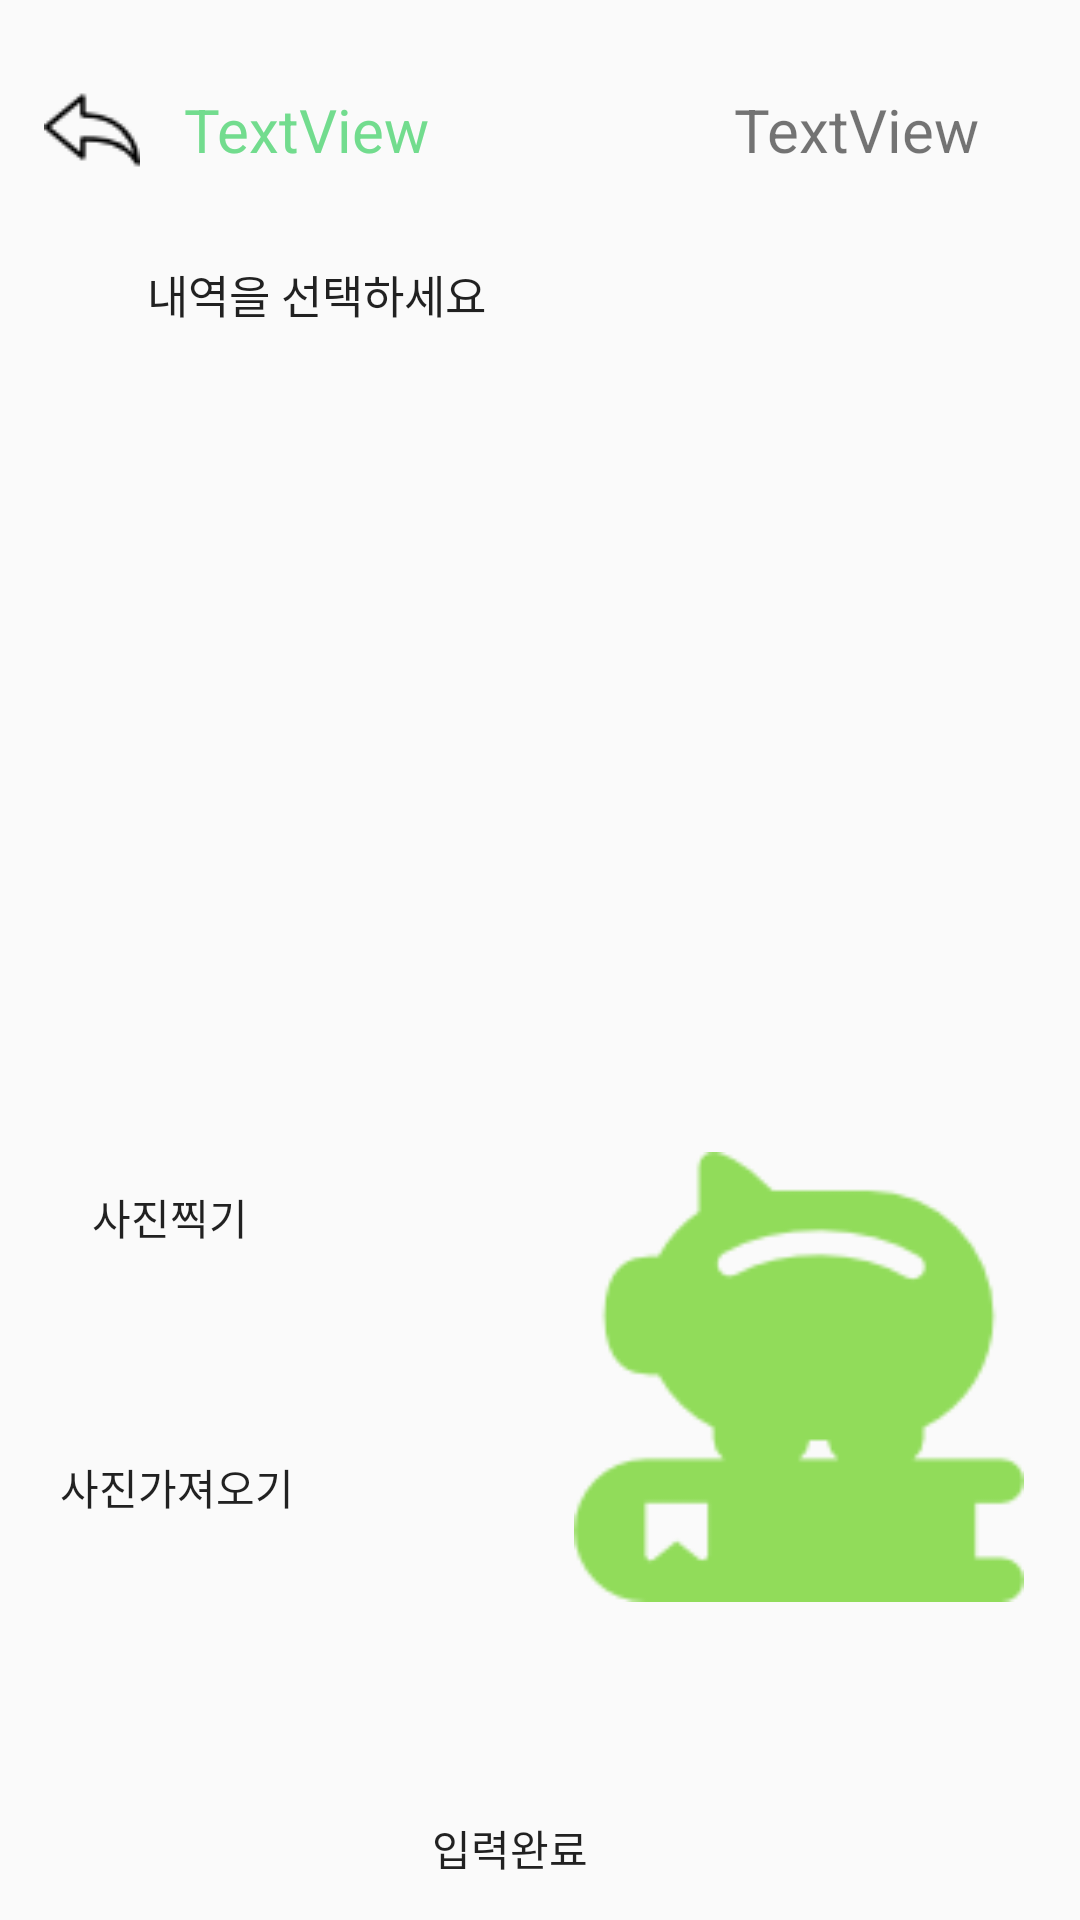

The Android layout XML behind this screen, and the referenced resources:
<!-- AndroidManifest.xml: application theme AppTheme -->
<!-- res/layout/activity_add.xml -->
<?xml version="1.0" encoding="utf-8"?>
<android.support.constraint.ConstraintLayout xmlns:android="http://schemas.android.com/apk/res/android"
    xmlns:app="http://schemas.android.com/apk/res-auto"
    xmlns:tools="http://schemas.android.com/tools"
    android:layout_width="match_parent"
    android:layout_height="match_parent"
    tools:context=".AddActivity">

    <TextView
        android:id="@+id/add_cal_view"
        android:layout_width="wrap_content"
        android:layout_height="wrap_content"
        android:text="TextView"
        android:textSize="20dp"
        app:layout_constraintBottom_toBottomOf="@+id/get_useraddinput"
        app:layout_constraintEnd_toEndOf="parent"
        app:layout_constraintHorizontal_bias="0.753"
        app:layout_constraintStart_toEndOf="@+id/get_useraddinput"
        app:layout_constraintTop_toTopOf="@+id/get_useraddinput"
        app:layout_constraintVertical_bias="0.0" />

    <TextView
        android:id="@+id/get_useraddinput"
        android:layout_width="wrap_content"
        android:layout_height="22dp"
        android:layout_marginBottom="8dp"
        android:layout_marginEnd="8dp"
        android:layout_marginStart="16dp"
        android:layout_marginTop="16dp"
        android:text="TextView"
        android:textColor="#72dc8e"
        android:textSize="20dp"
        app:layout_constraintBottom_toBottomOf="parent"
        app:layout_constraintEnd_toEndOf="parent"
        app:layout_constraintHorizontal_bias="0.179"
        app:layout_constraintStart_toStartOf="parent"
        app:layout_constraintTop_toTopOf="parent"
        app:layout_constraintVertical_bias="0.023" />

    <Button
        android:id="@+id/Backbtn"
        android:layout_width="41dp"
        android:layout_height="47dp"
        android:background="#00000000"
        android:drawableLeft="@drawable/previous"
        android:text=""
        app:layout_constraintBottom_toBottomOf="parent"
        app:layout_constraintEnd_toEndOf="parent"
        app:layout_constraintHorizontal_bias="0.046"
        app:layout_constraintStart_toStartOf="parent"
        app:layout_constraintTop_toTopOf="parent"
        app:layout_constraintVertical_bias="0.034" />

    <LinearLayout
        android:id="@+id/linearLayout"
        android:layout_width="match_parent"
        android:layout_height="match_parent"
        android:orientation="vertical"
        android:weightSum="10"
        app:layout_constraintBottom_toBottomOf="parent"
        app:layout_constraintEnd_toEndOf="parent"
        app:layout_constraintHorizontal_bias="0.0"
        app:layout_constraintStart_toStartOf="parent"
        app:layout_constraintTop_toTopOf="parent"
        app:layout_constraintVertical_bias="0.0">

        <LinearLayout
            android:layout_width="match_parent"
            android:layout_height="0dp"
            android:layout_marginTop="60dp"
            android:layout_weight="9"
            android:orientation="vertical"
            android:weightSum="2">

            <LinearLayout
                android:layout_width="match_parent"
                android:layout_height="0dp"
                android:layout_weight=".3"
                android:orientation="vertical">

                <android.support.constraint.ConstraintLayout
                    android:layout_width="match_parent"
                    android:layout_height="match_parent">

                    <Button
                        android:id="@+id/print"
                        android:layout_width="wrap_content"
                        android:layout_height="wrap_content"
                        android:layout_marginEnd="8dp"
                        android:layout_marginStart="8dp"
                        android:background="#00000000"
                        android:text="내역을 선택하세요"
                        android:textSize="15sp"
                        app:layout_constraintBottom_toBottomOf="parent"
                        app:layout_constraintEnd_toEndOf="parent"
                        app:layout_constraintHorizontal_bias="0.178"
                        app:layout_constraintStart_toStartOf="parent"
                        app:layout_constraintTop_toTopOf="parent"
                        app:layout_constraintVertical_bias="0.47" />

                    

                    <Button
                        android:id="@+id/category_add_btn"
                        android:layout_width="35dp"
                        android:layout_height="33dp"
                        android:layout_marginStart="8dp"
                        android:layout_weight="1"
                        android:background="#00000000"
                        android:drawableLeft="@drawable/plus"
                        app:layout_constraintBottom_toBottomOf="parent"
                        app:layout_constraintEnd_toEndOf="parent"
                        app:layout_constraintHorizontal_bias="0.0"
                        app:layout_constraintStart_toStartOf="parent"
                        app:layout_constraintTop_toTopOf="parent" />

                </android.support.constraint.ConstraintLayout>
            </LinearLayout>

            <LinearLayout
                android:layout_width="match_parent"
                android:layout_height="0dp"
                android:layout_weight=".73"
                android:orientation="vertical">

                <LinearLayout
                    android:layout_width="match_parent"
                    android:layout_height="match_parent"
                    android:orientation="horizontal">

                    <LinearLayout
                        android:layout_width="match_parent"
                        android:layout_height="match_parent"
                        android:orientation="vertical">

                        <android.support.v7.widget.RecyclerView
                            android:id="@+id/add_recycle_view"
                            android:layout_width="match_parent"
                            android:layout_height="match_parent" />


                    </LinearLayout>

                </LinearLayout>

            </LinearLayout>

            <LinearLayout
                android:layout_width="match_parent"
                android:layout_height="0dp"
                android:layout_weight="1"
                android:orientation="horizontal">

                <android.support.constraint.ConstraintLayout
                    android:layout_width="match_parent"
                    android:layout_height="match_parent">


                    <Button
                        android:id="@+id/picture"
                        android:layout_width="83dp"
                        android:layout_height="53dp"
                        android:layout_marginBottom="8dp"
                        android:layout_marginStart="8dp"
                        android:layout_marginTop="8dp"
                        android:layout_weight="1"
                        android:background="#00000000"
                        android:text="사진찍기"
                        app:layout_constraintBottom_toBottomOf="parent"
                        app:layout_constraintEnd_toEndOf="parent"
                        app:layout_constraintHorizontal_bias="0.027"
                        app:layout_constraintStart_toStartOf="parent"
                        app:layout_constraintTop_toTopOf="parent"
                        app:layout_constraintVertical_bias="0.223" />

                    <Button
                        android:id="@+id/get_picture"
                        android:layout_width="88dp"
                        android:layout_height="49dp"
                        android:layout_marginBottom="8dp"
                        android:layout_marginStart="8dp"
                        android:layout_marginTop="8dp"
                        android:layout_weight="1"
                        android:background="#00000000"
                        android:text="사진가져오기"
                        app:layout_constraintBottom_toBottomOf="parent"
                        app:layout_constraintEnd_toEndOf="parent"
                        app:layout_constraintHorizontal_bias="0.027"
                        app:layout_constraintStart_toStartOf="parent"
                        app:layout_constraintTop_toTopOf="parent"
                        app:layout_constraintVertical_bias="0.688" />

                    <ImageView
                        android:id="@+id/imageView3"
                        android:layout_width="150dp"
                        android:layout_height="150dp"
                        app:layout_constraintBottom_toBottomOf="parent"
                        app:layout_constraintEnd_toEndOf="parent"
                        app:layout_constraintHorizontal_bias="0.911"
                        app:layout_constraintStart_toStartOf="parent"
                        app:layout_constraintTop_toTopOf="parent"
                        app:srcCompat="@drawable/accountbook" />

                </android.support.constraint.ConstraintLayout>

            </LinearLayout>

        </LinearLayout>

    </LinearLayout>

    <Button
        android:id="@+id/plus_per_btn"
        android:layout_width="88dp"
        android:layout_height="32dp"
        android:layout_marginBottom="8dp"
        android:layout_marginStart="8dp"
        android:layout_marginTop="8dp"
        android:layout_weight="1"
        android:background="#00000000"
        android:text="입력완료"
        app:layout_constraintBottom_toBottomOf="parent"
        app:layout_constraintEnd_toEndOf="parent"
        app:layout_constraintHorizontal_bias="0.447"
        app:layout_constraintStart_toStartOf="parent"
        app:layout_constraintTop_toTopOf="parent"
        app:layout_constraintVertical_bias="1.0" />

</android.support.constraint.ConstraintLayout>
<!-- resources referenced by this layout -->
<resources>
  <!-- drawable accountbook: png bitmap (drawable, 2670 bytes) -->
  <!-- drawable previous: png bitmap (drawable, 757 bytes) -->
  <style name="AppTheme" parent="Theme.AppCompat.Light.DarkActionBar">
          
          <item name="colorPrimary">@color/colorPrimary</item>
          <item name="colorPrimaryDark">@color/colorPrimaryDark</item>
          <item name="colorAccent">@color/colorAccent</item>
      </style>
  <!-- not gathered from this repository: default colours our renderer supplied (Android Studio template values) -->
  <color name="colorPrimary">#FF6200EE</color>
  <color name="colorPrimaryDark">#FF3700B3</color>
  <color name="colorAccent">#FF03DAC5</color>
</resources>
